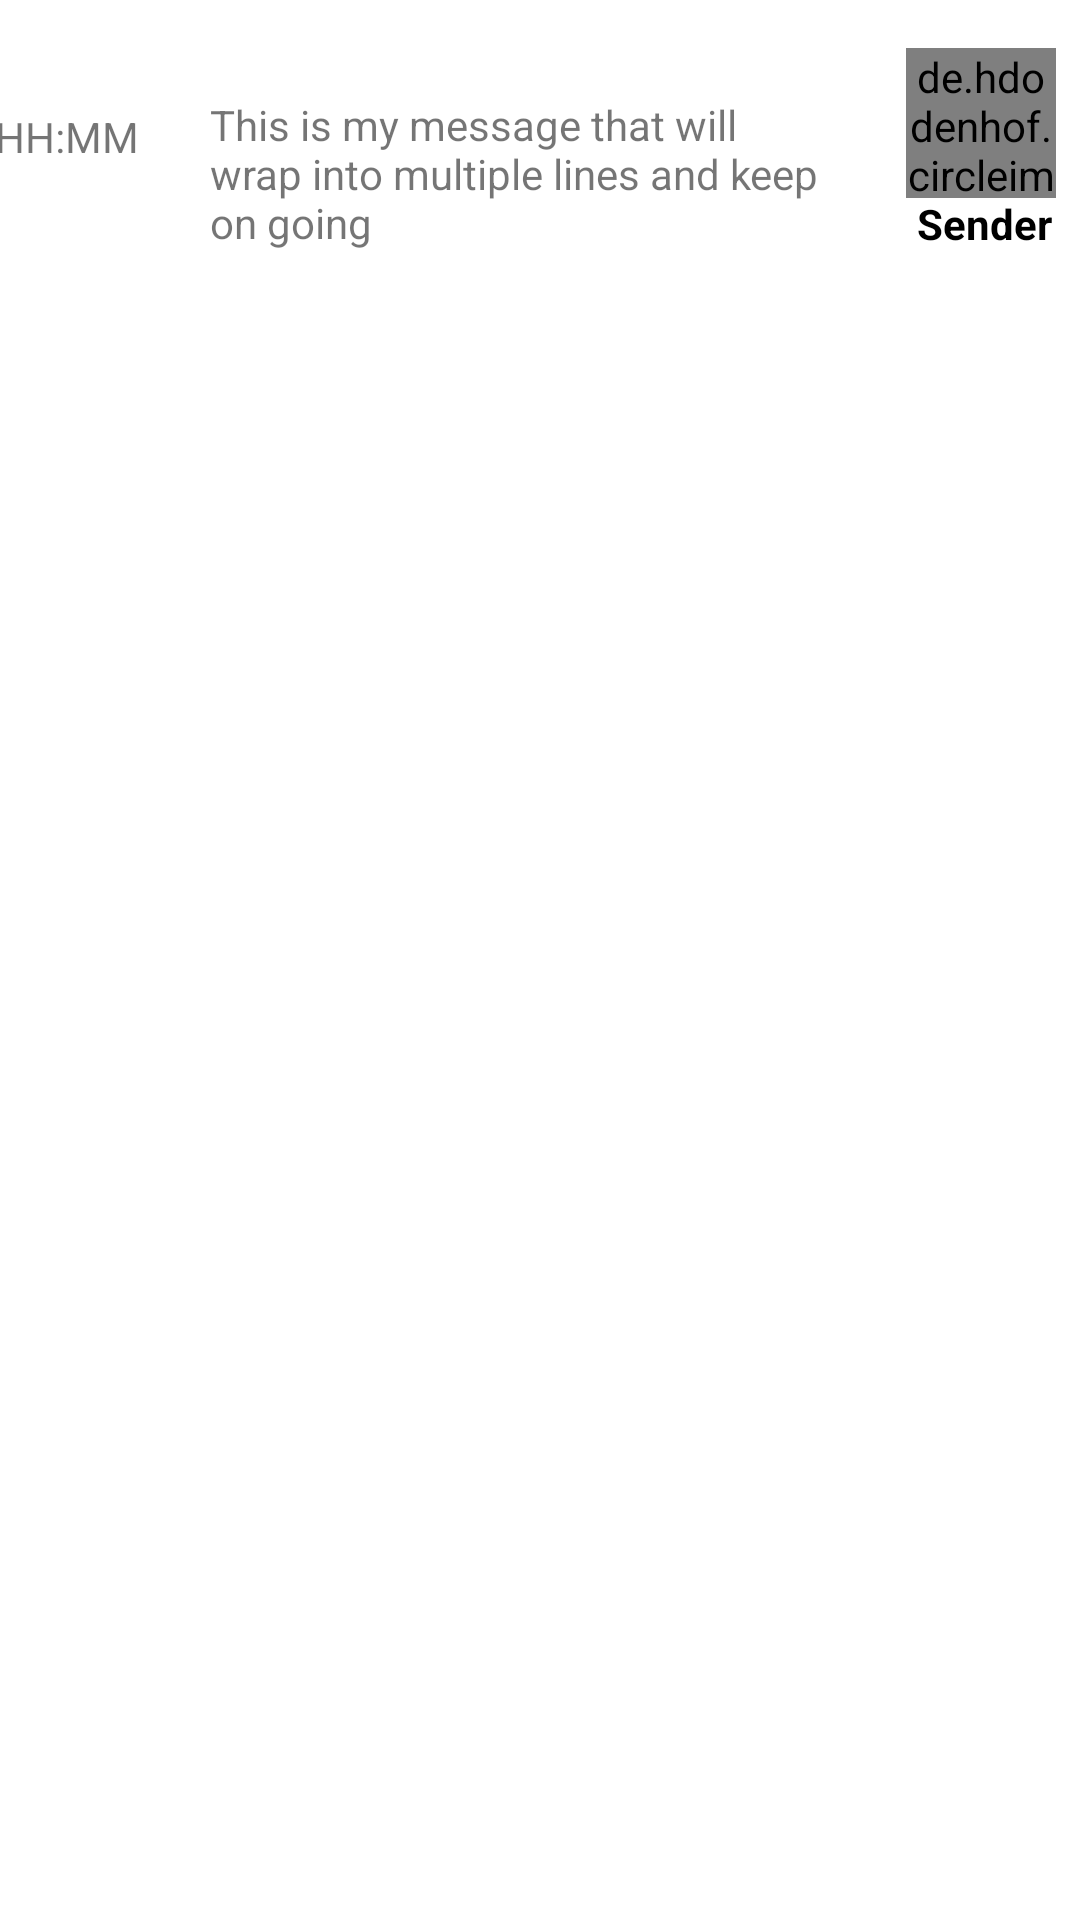

Reconstruct the res/layout file that produces this screen, plus the resources it refers to.
<!-- AndroidManifest.xml: application theme Theme.PetHaven -->
<!-- res/layout/chat_sending.xml -->
<?xml version="1.0" encoding="utf-8"?>
<androidx.constraintlayout.widget.ConstraintLayout xmlns:android="http://schemas.android.com/apk/res/android"
    xmlns:tools="http://schemas.android.com/tools"
    android:layout_width="match_parent"
    android:layout_height="wrap_content"
    xmlns:app="http://schemas.android.com/apk/res-auto"
    android:layout_marginBottom="12dp">

    <TextView
        android:id="@+id/textView_sending"
        android:layout_width="wrap_content"
        android:layout_height="wrap_content"
        android:layout_marginEnd="8dp"
        android:layout_marginRight="8dp"
        android:background="@drawable/rounded_edittext_register_login"
        android:maxWidth="240dp"
        android:padding="16dp"
        android:text="This is my message that will wrap into multiple lines and keep on going"
        app:layout_constraintEnd_toStartOf="@+id/imageView_sending"
        app:layout_constraintTop_toTopOf="@+id/imageView_sending" />

    <TextView
        android:id="@+id/textView_sending_time"
        android:layout_width="wrap_content"
        android:layout_height="wrap_content"
        android:layout_marginEnd="8dp"
        android:layout_marginRight="8dp"
        android:layout_marginTop="20dp"
        android:text="HH:MM"
        app:layout_constraintRight_toLeftOf="@+id/textView_sending"
        app:layout_constraintTop_toTopOf="@+id/textView_sending"/>

    <de.hdodenhof.circleimageview.CircleImageView
        android:id="@+id/imageView_sending"
        android:layout_width="50dp"
        android:layout_height="50dp"
        android:layout_marginEnd="8dp"
        android:layout_marginRight="8dp"
        android:layout_marginTop="16dp"
        app:civ_border_width="2dp"
        app:civ_border_color="@color/black"
        app:layout_constraintEnd_toEndOf="parent"
        app:layout_constraintTop_toTopOf="parent"
        app:srcCompat="@android:drawable/btn_star_big_on" />

    <TextView
        android:id="@+id/textView_sender"
        android:layout_width="64dp"
        android:layout_height="wrap_content"
        android:paddingTop="65dp"
        android:text="Sender"
        android:textAlignment="center"
        android:textColor="@android:color/black"
        android:textStyle="bold"
        app:layout_constraintEnd_toEndOf="parent"
        tools:ignore="MissingConstraints"/>


</androidx.constraintlayout.widget.ConstraintLayout>
<!-- resources referenced by this layout -->
<resources>
  <color name="black">#FF000000</color>
  <style name="Theme.PetHaven" parent="Theme.MaterialComponents.Light.DarkActionBar">
          
          <item name="colorPrimary">#0c9928</item>
          <item name="colorPrimaryVariant">#027519</item>
          <item name="colorOnPrimary">@color/white</item>
          
          <item name="colorSecondary">@color/teal_200</item>
          <item name="colorSecondaryVariant">@color/teal_700</item>
          <item name="colorOnSecondary">@color/black</item>
          
          <item name="android:statusBarColor">?attr/colorPrimaryVariant</item>
          
      </style>
  <color name="white">#FFFFFFFF</color>
  <color name="teal_200">#FF03DAC5</color>
  <color name="teal_700">#FF018786</color>
</resources>
